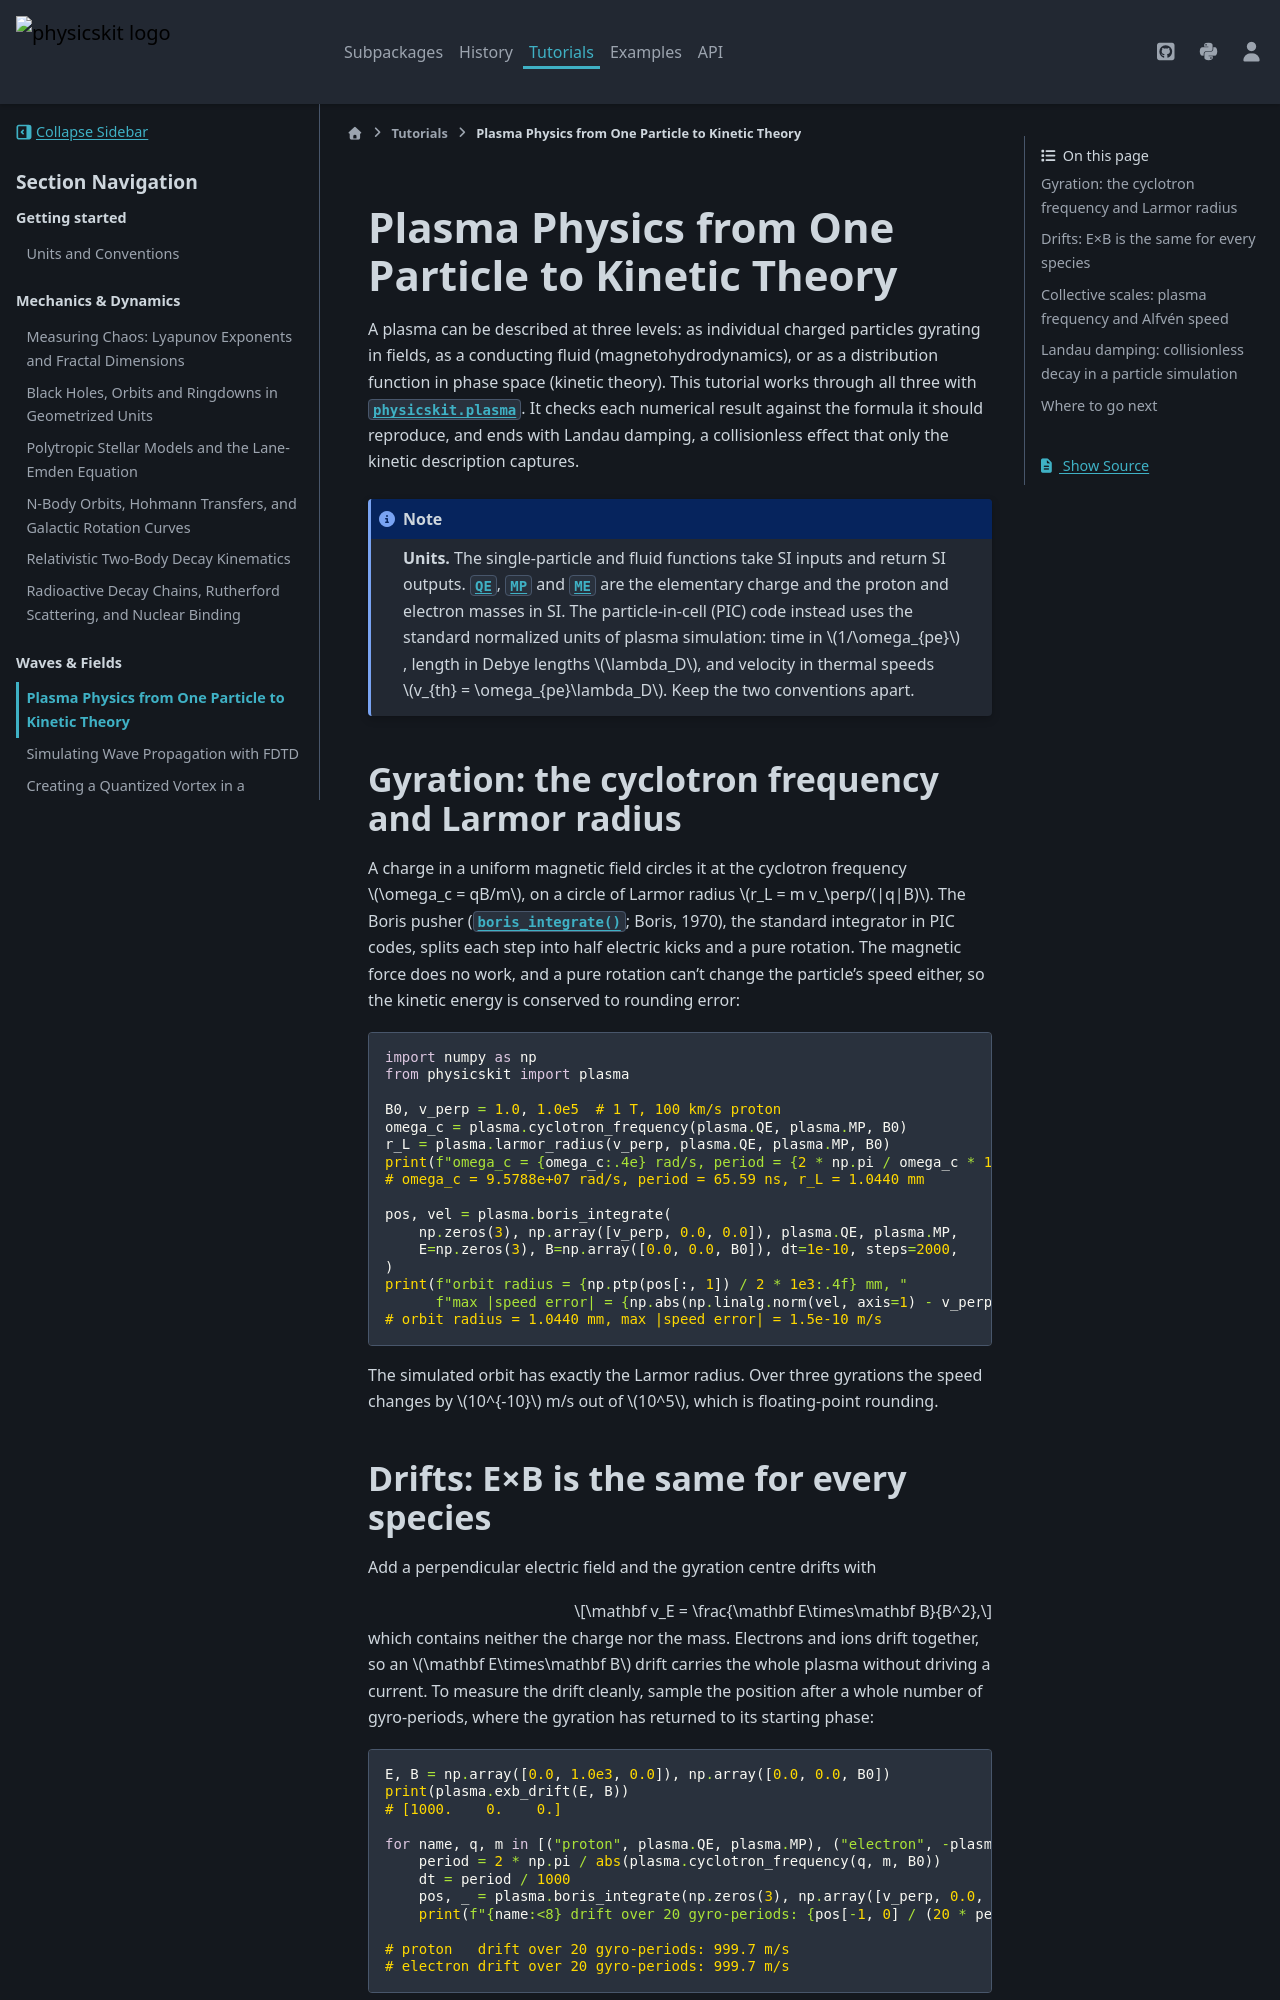

repository: cpoli/physicskit · page: tutorials/plasma_particles_to_kinetics.html · generator: sphinx

Plasma Physics from One Particle to Kinetic Theory
==================================================

A plasma can be described at three levels: as individual charged
particles gyrating in fields, as a conducting fluid (magnetohydrodynamics),
or as a distribution function in phase space (kinetic theory). This
tutorial works through all three with :mod:`physicskit.plasma`. It
checks each numerical result against the formula it should reproduce,
and ends with Landau damping, a collisionless effect that only the
kinetic description captures.

.. note:: **Units.** The single-particle and fluid functions take SI
   inputs and return SI outputs. :data:`~physicskit.plasma.single_particle.QE`,
   :data:`~physicskit.plasma.single_particle.MP` and :data:`~physicskit.plasma.single_particle.ME` are
   the elementary charge and the proton and electron masses in SI. The
   particle-in-cell (PIC) code instead uses the standard normalized
   units of plasma simulation: time in :math:`1/\omega_{pe}`, length in
   Debye lengths :math:`\lambda_D`, and velocity in thermal speeds
   :math:`v_{th} = \omega_{pe}\lambda_D`. Keep the two conventions apart.

Gyration: the cyclotron frequency and Larmor radius
---------------------------------------------------

A charge in a uniform magnetic field circles it at the cyclotron
frequency :math:`\omega_c = qB/m`, on a circle of Larmor radius
:math:`r_L = m v_\perp/(|q|B)`. The Boris pusher
(:func:`~physicskit.plasma.boris_integrate`; Boris, 1970), the standard
integrator in PIC codes, splits each step into half electric kicks and a
pure rotation. The magnetic force does no work, and a pure rotation
can't change the particle's speed either, so the kinetic energy is
conserved to rounding error:

.. code-block:: python

   import numpy as np
   from physicskit import plasma

   B0, v_perp = 1.0, 1.0e5  # 1 T, 100 km/s proton
   omega_c = plasma.cyclotron_frequency(plasma.QE, plasma.MP, B0)
   r_L = plasma.larmor_radius(v_perp, plasma.QE, plasma.MP, B0)
   print(f"omega_c = {omega_c:.4e} rad/s, period = {2 * np.pi / omega_c * 1e9:.2f} ns, r_L = {r_L * 1e3:.4f} mm")
   # omega_c = 9.5788e+07 rad/s, period = 65.59 ns, r_L = 1.0440 mm

   pos, vel = plasma.boris_integrate(
       np.zeros(3), np.array([v_perp, 0.0, 0.0]), plasma.QE, plasma.MP,
       E=np.zeros(3), B=np.array([0.0, 0.0, B0]), dt=1e-10, steps=2000,
   )
   print(f"orbit radius = {np.ptp(pos[:, 1]) / 2 * 1e3:.4f} mm, "
         f"max |speed error| = {np.abs(np.linalg.norm(vel, axis=1) - v_perp).max():.1e} m/s")
   # orbit radius = 1.0440 mm, max |speed error| = 1.5e-10 m/s

The simulated orbit has exactly the Larmor radius. Over three gyrations
the speed changes by :math:`10^{-10}` m/s out of :math:`10^5`, which is
floating-point rounding.
